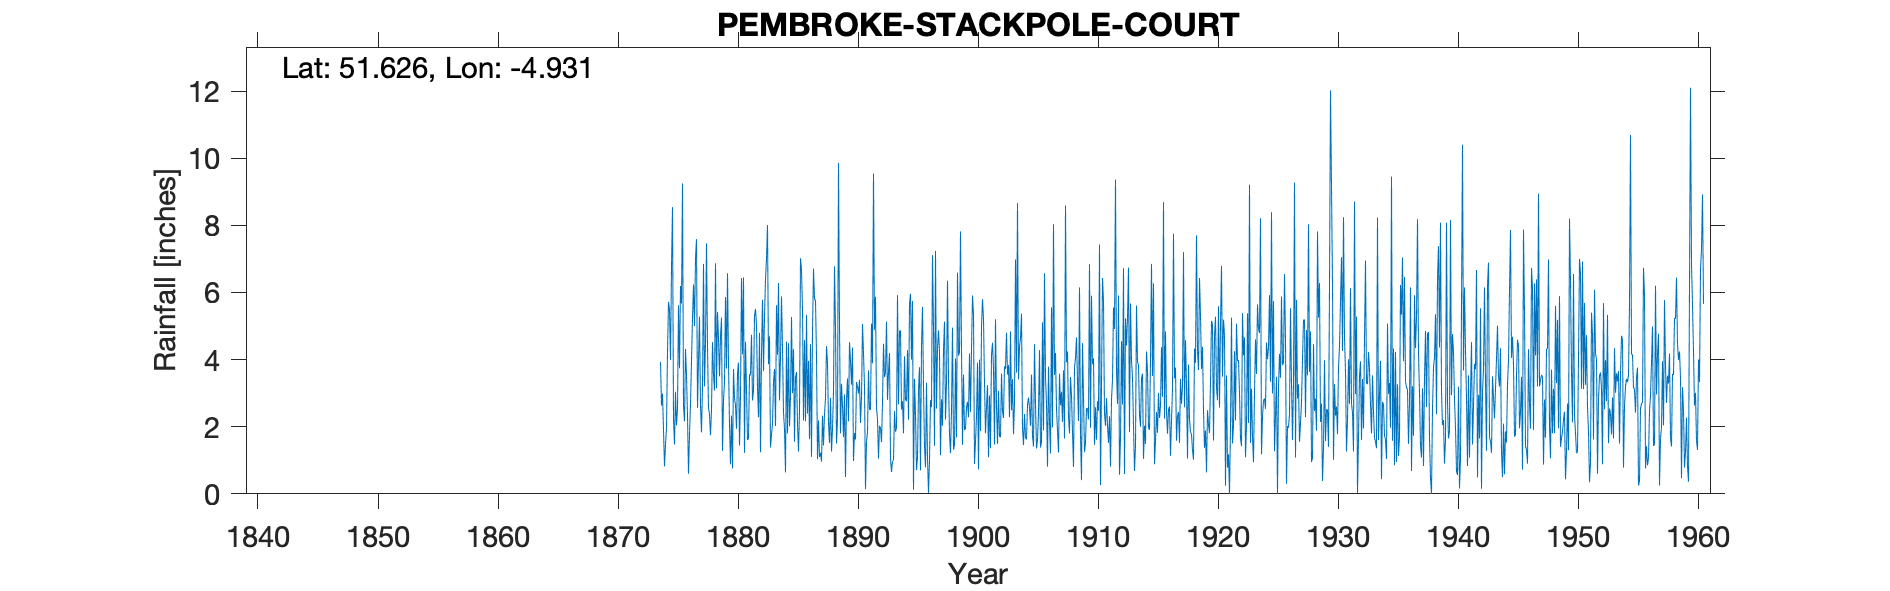

Data behind this chart, as committed beside it:
PEMBROKE STACKPOLE COURT, , , , , , , , , , , , , , , , , , , , , , , 
Grid ref, SR972960, Long, -4.931, Lat, 51.63, Elevation, 60, ft, , , , , , , , , , , , , , , 
Station no, 4112, , , , , , , , , , , , , , , , , , , , , , 
, 1870, 1871, 1872, 1873, 1874, 1875, 1876, 1877, 1878, 1879, 1880, 1881, 1882, 1883, 1884, 1885, 1886, 1887, 1888, 1889, 1890, 1891, 1892
January, , , , , 3.93, 8.54, 2.16, 7.59, 2.56, 4.69, 0.76, 1.22, 5.02, 3.86, 4.08, 3, 4.58, 4.12, 2.12, 1.8, 4.36, 3.19, 2.56
February, , , , , 2.63, 2.23, 4.32, 2.56, 2.37, 5.25, 3.72, 4.53, 3.16, 4.69, 5.88, 4.31, 2.16, 1.03, 1.52, 3.28, 0.98, 0.14, 2.22
March, , , , , 2.99, 1.47, 3.54, 3.96, 1.75, 1.28, 2.84, 3.09, 2.28, 1.38, 4.35, 1.55, 5.33, 2.19, 2.86, 2.63, 1.81, 1.56, 1.05
April, , , , , 1.9, 3.04, 2.32, 5.28, 2.5, 2.78, 2.63, 1.6, 4.8, 1.76, 2.41, 3.47, 2.39, 1.1, 1.26, 1.69, 1.62, 1.83, 2.03
May, , , , , 0.82, 2.04, 0.6, 2.64, 4.52, 3.33, 1.94, 1.66, 1.24, 2.08, 1.94, 3.63, 3.96, 1.22, 1.94, 2.96, 3.33, 3.68, 1.96
June, , , , , 1.46, 2.55, 1.76, 1.83, 3.56, 5.86, 3.57, 3.56, 4.14, 3.33, 0.64, 2.08, 1.63, 0.96, 3.06, 0.5, 3.19, 2.51, 1.54
July, , , , , 1.96, 5.62, 2.69, 3.2, 3.08, 3.73, 3.91, 3.53, 5.78, 3.72, 4.53, 1.26, 4.46, 2.33, 6.78, 2.78, 2.99, 2.51, 2.72
August, , , , , 4.21, 3.74, 3.96, 6.85, 6.87, 6.57, 1.44, 4.74, 3.66, 2.02, 1.8, 2.48, 1.1, 1.44, 4.94, 3.44, 3.4, 5.07, 4.47
September, , , , , 5.72, 6.19, 5.24, 3.2, 3.15, 3.91, 2.92, 2.78, 5.28, 5.62, 4.49, 7.02, 4.82, 2.37, 1.5, 2.16, 2.11, 3.89, 3.48
October, , , , , 5.49, 5.67, 6.24, 4.51, 5.42, 2.07, 6.43, 3.08, 6.39, 4.14, 2.01, 6.67, 6.71, 2.85, 2.2, 4.52, 2.88, 9.54, 3.62
November, , , , , 3.99, 9.25, 5, 7.46, 4.63, 0.88, 4.16, 5.3, 7, 6.28, 2.9, 5.51, 5.82, 4.4, 9.86, 3.96, 5.06, 4.89, 5.13
December, , , , , 6.75, 2.62, 7.01, 4.38, 3.5, 2.33, 6.45, 5.51, 8.01, 2.78, 5.27, 2.19, 5.75, 3.9, 5.03, 3.25, 4.18, 5.87, 2.8
Total, , , , , 41.85, 52.96, 44.84, 53.46, 43.91, 42.68, 40.77, 40.6, 56.76, 41.66, 40.3, 43.17, 48.71, 27.91, 43.07, 32.97, 35.91, 44.68, 33.58
IDR Mar 1877, , , , , , , , , , , , , , , , , , , , , , , 
IDR Total 1873 - incomplete year, , , , , , , , , , , , , , , , , , , , , , , 
